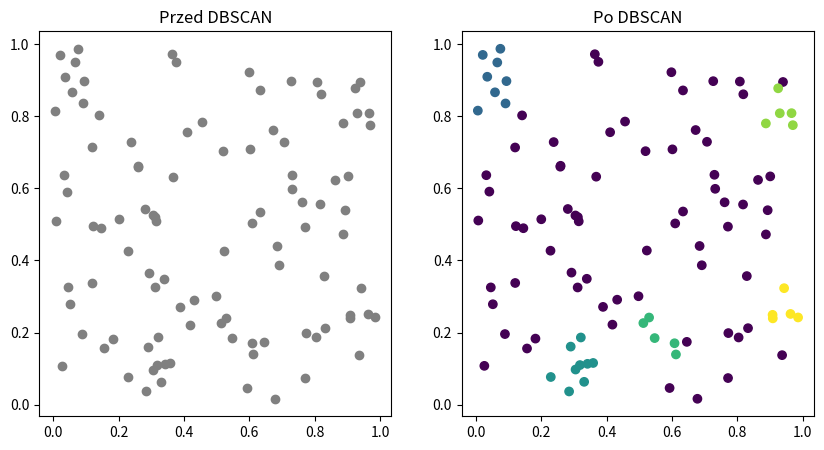

This chart was generated by the following Python code:
import numpy as np
import matplotlib.pyplot as plt

def dbscan(X, epsilon, min_samples):
    labels = np.zeros(X.shape[0], dtype=int)
    cluster_id = 0

    for i in range(X.shape[0]):
        if labels[i] != 0:
            continue

        neighbors = region_query(X, i, epsilon)
        if len(neighbors) < min_samples:
            labels[i] = -1  # Oznacz jako szum (noise)
        else:
            cluster_id += 1
            expand_cluster(X, labels, i, neighbors, cluster_id, epsilon, min_samples)

    return labels

def region_query(X, point_idx, epsilon):
    neighbors = []
    for i in range(X.shape[0]):
        if np.linalg.norm(X[point_idx] - X[i]) < epsilon:
            neighbors.append(i)
    return neighbors

def expand_cluster(X, labels, point_idx, neighbors, cluster_id, epsilon, min_samples):
    labels[point_idx] = cluster_id
    i = 0
    while i < len(neighbors):
        neighbor_idx = neighbors[i]
        if labels[neighbor_idx] == 0:
            labels[neighbor_idx] = cluster_id
            new_neighbors = region_query(X, neighbor_idx, epsilon)
            if len(new_neighbors) >= min_samples:
                neighbors.extend(new_neighbors)
        elif labels[neighbor_idx] == -1:
            labels[neighbor_idx] = cluster_id
        i += 1


np.random.seed(42)
X = np.random.rand(100, 2)
epsilon = 0.08
min_samples = 5

labels = dbscan(X, epsilon, min_samples)

plt.figure(figsize=(10, 5))
plt.subplot(1, 2, 1)
plt.scatter(X[:, 0], X[:, 1], c='gray', label='Dane przed DBSCAN')
plt.title('Przed DBSCAN')

plt.subplot(1, 2, 2)
plt.scatter(X[:, 0], X[:, 1], c=labels, cmap='viridis', label='Klastry po DBSCAN')
plt.title('Po DBSCAN')

plt.show()